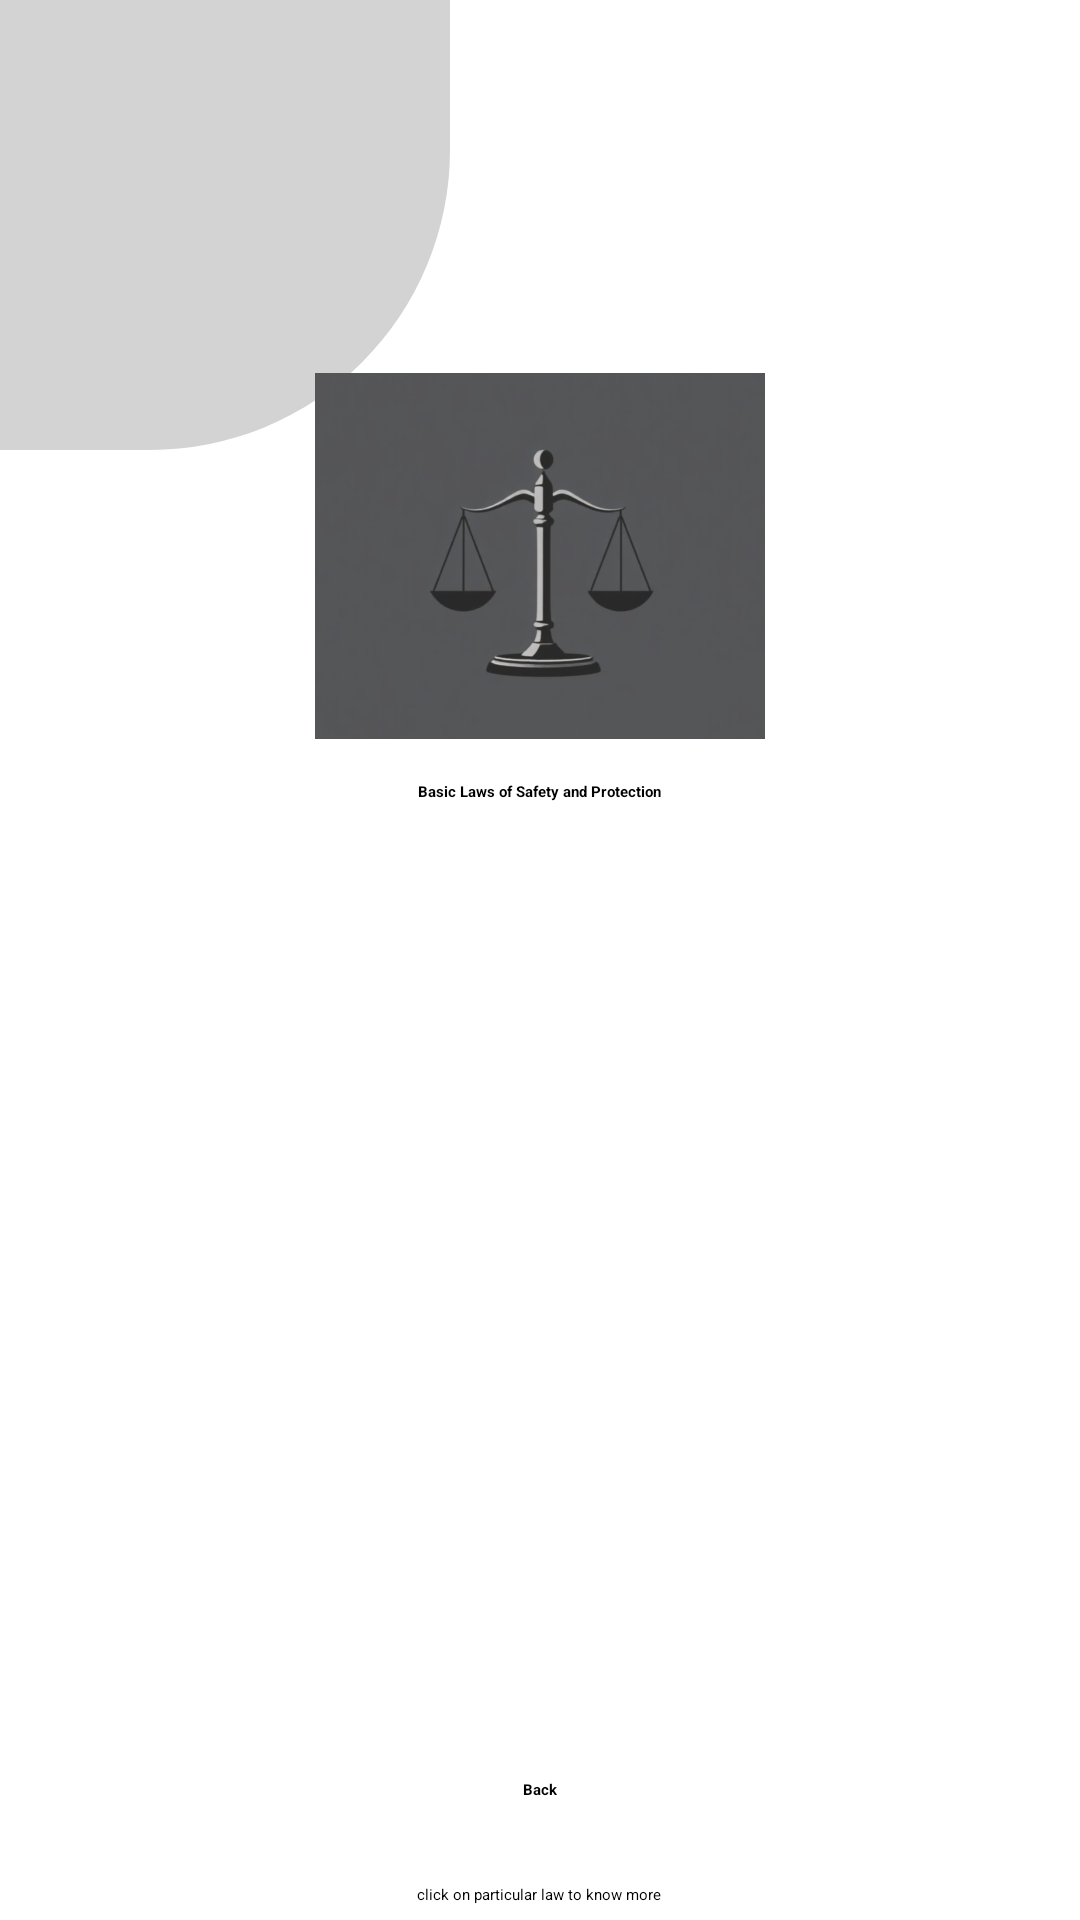

Write the Android layout XML for this screen, with the resource values it uses.
<!-- AndroidManifest.xml: application theme Theme.SparkWomen -->
<!-- res/layout/activity_laws.xml -->
<?xml version="1.0" encoding="utf-8"?>
<RelativeLayout xmlns:android="http://schemas.android.com/apk/res/android"
    xmlns:app="http://schemas.android.com/apk/res-auto"
    xmlns:tools="http://schemas.android.com/tools"
    android:layout_width="match_parent"
    android:layout_height="match_parent"
    tools:context=".LawsActivity">


    <View
        android:id="@+id/topleftoval"
        android:layout_width="150dp"
        android:layout_height="150dp"
        android:background="@drawable/top_left_corner_oval"
        app:layout_constraintTop_toTopOf="parent"
        app:layout_constraintStart_toStartOf="parent" />


    <ImageView
        android:layout_width="150dp"
        android:layout_height="150dp"
        android:src="@drawable/laws"
        android:layout_below="@id/topleftoval"
        android:layout_centerHorizontal="true"
        app:layout_constraintTop_toBottomOf="@id/topleftoval"
        android:layout_marginTop="-40dp"
        android:id="@+id/imgLaw"
        app:layout_constraintStart_toStartOf="parent"
        app:layout_constraintEnd_toEndOf="parent"/>

    <TextView
        android:layout_width="wrap_content"
        android:layout_height="wrap_content"
        android:text="Basic Laws of Safety and Protection"
        app:layout_constraintTop_toBottomOf="@id/imgLaw"
        app:layout_constraintEnd_toEndOf="parent"
        app:layout_constraintStart_toStartOf="parent"
        android:layout_centerHorizontal="true"
        android:layout_below="@id/imgLaw"
        android:textStyle="bold"
        android:id="@+id/layText"
        />




    <androidx.recyclerview.widget.RecyclerView
        android:layout_width="match_parent"
        android:layout_height="wrap_content"
        app:layout_constraintBottom_toTopOf="@+id/backBtn"
        app:layout_constraintTop_toBottomOf="@id/layText"
        android:id="@+id/recycleLaws"
        android:layout_below="@id/layText"
        android:layout_marginTop="10dp"
        android:layout_above="@id/backBtn"
        android:layout_marginHorizontal="50dp"/>


    <Button
        android:layout_width="wrap_content"
        android:layout_height="wrap_content"
        android:text="Back"
        android:layout_alignParentBottom="true"
        android:layout_centerHorizontal="true"
        app:layout_constraintBottom_toBottomOf="parent"
        android:layout_marginBottom="40dp"
        app:layout_constraintEnd_toEndOf="parent"
        app:layout_constraintStart_toStartOf="parent"
        android:id="@+id/backBtn"
        android:textStyle="bold"
        />

    <TextView
        android:layout_width="wrap_content"
        android:layout_height="wrap_content"
        android:text="click on particular law to know more"
        android:layout_alignParentBottom="true"
        android:layout_centerHorizontal="true"
        android:layout_marginBottom="5dp"/>


</RelativeLayout>
<!-- resources referenced by this layout -->
<resources>
  <!-- drawable laws: jpg bitmap (drawable, 22947 bytes) -->
  <!-- drawable top_left_corner_oval (drawable) -->
  <?xml version="1.0" encoding="utf-8"?>
  <shape android:shape="rectangle" xmlns:android="http://schemas.android.com/apk/res/android"
      >
  
  
      <solid android:color="#d3d3d3"/>
      <corners android:bottomRightRadius="300px" />
  
  
  
  </shape>
  <style name="Theme.SparkWomen" parent="Theme.MaterialComponents.Light.NoActionBar">
          
          <item name="colorPrimary">@color/red_500</item>
          <item name="colorPrimaryVariant">@color/purple_700</item>
          <item name="colorOnPrimary">@color/grey</item>
          
          <item name="colorSecondary">@color/teal_200</item>
          <item name="colorSecondaryVariant">@color/teal_700</item>
          <item name="colorOnSecondary">@color/black</item>
          
          <item name="android:statusBarColor" tools:targetApi="l">?attr/colorPrimaryVariant</item>
          
      </style>
  <color name="red_500">#d3d3d3 </color>
  <color name="purple_700">#f5f5dc</color>
  <color name="grey">#778899</color>
  <color name="teal_200">#FF03DAC5</color>
  <color name="teal_700">#FF018786</color>
  <color name="black">#FF000000</color>
</resources>
